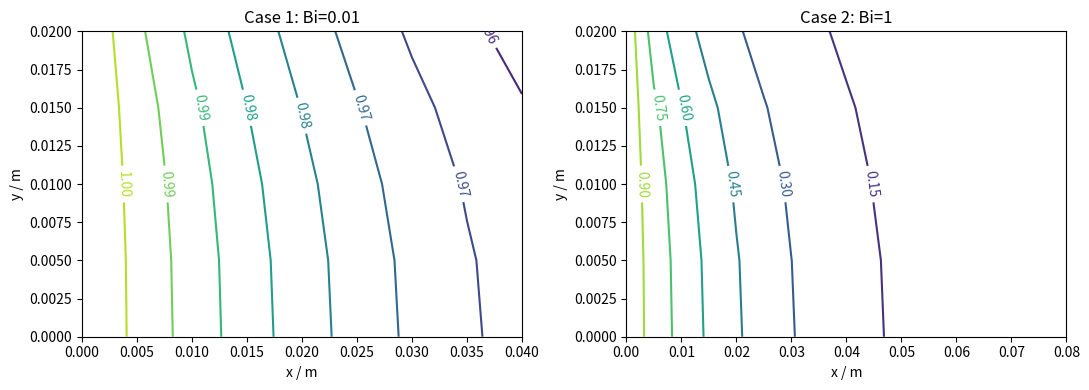

This chart was generated by the following Python code:
import numpy as np
import matplotlib.pyplot as plt

# 已知条件：h、λ、半厚度δ、肋高H；肋根Θ=1。
# 底部对称绝热，上表面与肋端对流；Δx=Δy。
conditions = [(50,100,0.02,0.04), (400,8,0.02,0.08)]
dx = 0.005
eps = 1e-9
summary = []
fig, axes = plt.subplots(1,2,figsize=(11,4))

# 求解：Gauss-Seidel，每次更新后立即使用新值。
for case,(h,lambda_,delta,H) in enumerate(conditions,start=1):
    M,N = round(H/dx)+1,round(delta/dx)+1
    Bi_grid = h*dx/lambda_
    theta = np.ones((N,M))
    for iteration in range(1,100001):
        old = theta.copy()
        # 底部绝热（1）与内部节点（2）。
        for m in range(1,M-1):
            theta[0,m] = (theta[0,m-1]+theta[0,m+1]+2*theta[1,m])/4
        for n in range(1,N-1):
            for m in range(1,M-1):
                theta[n,m] = (theta[n-1,m]+theta[n+1,m]+theta[n,m-1]+theta[n,m+1])/4
        # 上表面对流（3a）与肋端对流（3b）。
        for m in range(1,M-1):
            theta[-1,m] = (theta[-1,m-1]+theta[-1,m+1]+2*theta[-2,m])/(4+2*Bi_grid)
        for n in range(1,N-1):
            theta[n,-1] = (theta[n-1,-1]+theta[n+1,-1]+2*theta[n,-2])/(4+2*Bi_grid)
        # 右上角两个对流面（4a），右下角一个对流面（4b）。
        theta[-1,-1] = (theta[-1,-2]+theta[-2,-1])/(2+2*Bi_grid)
        theta[0,-1] = (theta[0,-2]+theta[1,-1])/(2+Bi_grid)
        if np.max(np.abs(theta-old)) < eps:
            break
    else:
        raise RuntimeError('迭代未收敛')

    # 散热边界梯形积分，右上角计入两个半段。
    total = 0.5*(theta[-1,0]+theta[0,-1])
    total += np.sum(theta[-1,1:])+np.sum(theta[1:-1,-1])
    eta = total/(M+N-2)
    m_fin = np.sqrt(h/(lambda_*delta))
    eta_1d = np.tanh(m_fin*(H+delta))/(m_fin*(H+delta))
    Bi = h*delta/lambda_
    deviation = abs(eta_1d-eta)/eta*100
    summary.append((case,M,N,Bi,eta,eta_1d,deviation))
    print(f'工况{case}：迭代{iteration}次')
    contours = axes[case-1].contour(np.linspace(0,H,M),np.linspace(0,delta,N),theta,levels=8)
    axes[case-1].clabel(contours,fmt='%.2f')
    axes[case-1].set(title=f'Case {case}: Bi={Bi:g}',xlabel='x / m',ylabel='y / m')

# 输出：表4-5的各列均为计算结果；图4-16为两工况等温线。
print('工况   节点M×N       Bi       η二维       η一维       相对偏差/%')
for case,M,N,Bi,eta,eta_1d,deviation in summary:
    grid = f'{M}×{N}'
    print(f'{case:4d} {grid:>9s} {Bi:9.3f} {eta:11.6f} {eta_1d:11.6f} {deviation:13.3f}')
fig.tight_layout()
plt.show()
